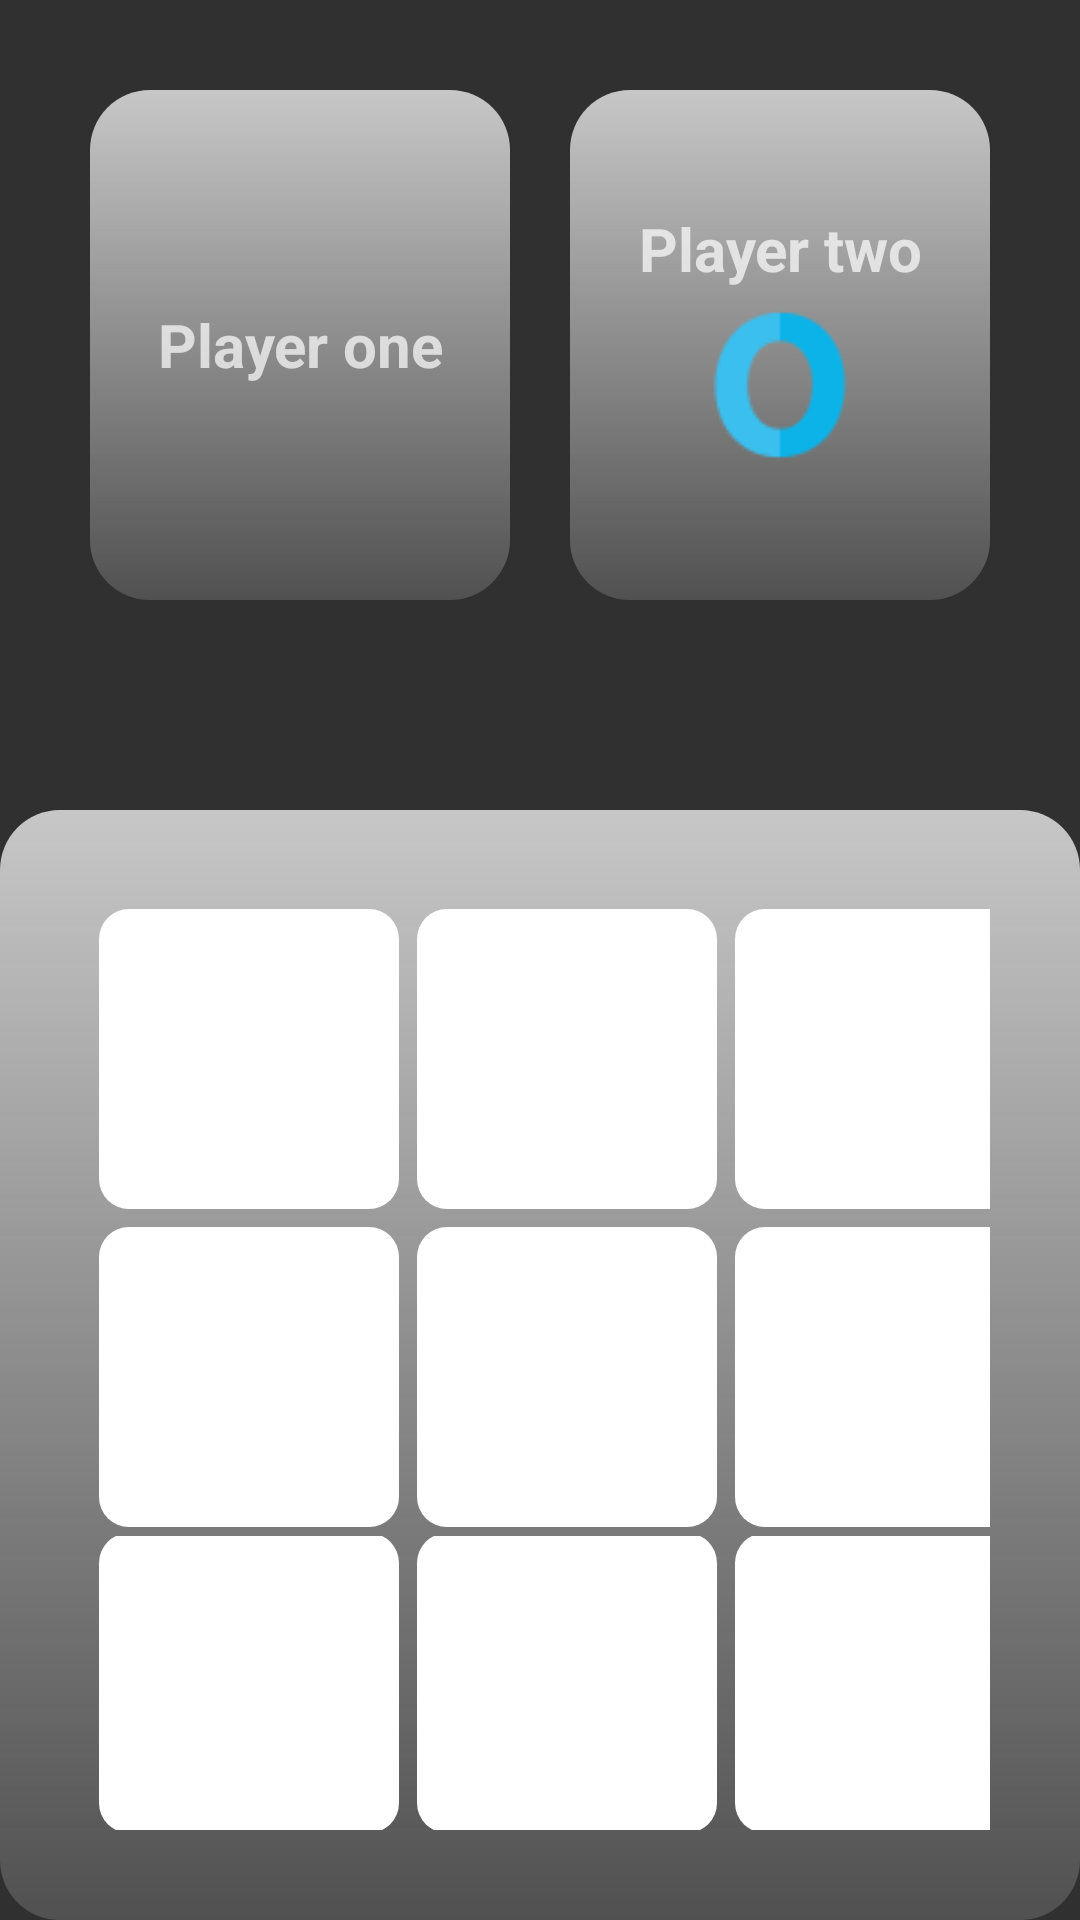

Here is an Android app screen rendered from its layout file. Give the layout XML and the strings, colors and styles it references.
<!-- AndroidManifest.xml: application theme Theme.AppCompat.NoActionBar -->
<!-- res/layout/activity_game.xml -->
<?xml version="1.0" encoding="utf-8"?>
<LinearLayout xmlns:android="http://schemas.android.com/apk/res/android"
    xmlns:app="http://schemas.android.com/apk/res-auto"
    xmlns:tools="http://schemas.android.com/tools"
    android:layout_width="match_parent"
    android:layout_height="match_parent"
    android:background="@drawable/_background"
    android:gravity="center_horizontal"
    android:orientation="vertical"
    tools:context=".GameActivity">
    <LinearLayout
        android:layout_width="wrap_content"
        android:layout_height="wrap_content">
        <LinearLayout
            android:id="@+id/playerOneLayout"
            android:layout_width="140dp"
            android:layout_height="170dp"
            android:padding="20dp"
            android:orientation="vertical"
            android:gravity="center"
            android:layout_marginTop="30dp"
            android:background="@drawable/rounded_edge">
            <TextView
                android:id="@+id/playerOneName"
                android:layout_width="wrap_content"
                android:layout_height="wrap_content"
                android:textAlignment="center"
                android:textStyle="bold"
                android:textSize="20dp"
                android:text="Player one"/>
            <ImageView
                android:layout_width="match_parent"
                android:layout_height="wrap_content"
                android:src="@drawable/crossed1"/>
        </LinearLayout>

        <LinearLayout
            android:id="@+id/playerTwoLayout"
            android:layout_width="140dp"
            android:layout_height="170dp"
            android:padding="20dp"
            android:orientation="vertical"
            android:gravity="center"
            android:layout_marginTop="30dp"
            android:layout_marginStart="20dp"
            android:background="@drawable/rounded_edge">
            <TextView
                android:id="@+id/playerTwoName"
                android:layout_width="wrap_content"
                android:layout_height="wrap_content"
                android:textAlignment="center"
                android:textStyle="bold"
                android:textSize="20dp"
                android:text="Player two"/>
            <ImageView
                android:layout_width="match_parent"
                android:layout_height="wrap_content"
                android:src="@drawable/zero1"/>
        </LinearLayout>
    </LinearLayout>

    <LinearLayout
        android:layout_width="wrap_content"
        android:layout_height="wrap_content"
        android:layout_marginTop="70dp"
        android:padding="30dp"
        android:background="@drawable/rounded_edge"
        android:orientation="vertical">
        <LinearLayout
            android:layout_width="wrap_content"
            android:layout_height="wrap_content">
            <ImageView
                android:id="@+id/image1"
                android:layout_width="100dp"
                android:layout_height="100dp"
                android:layout_margin="3dp"
                android:layout_gravity="center"
                android:background="@drawable/game_style_resources"/>
            <ImageView
                android:id="@+id/image2"
                android:layout_width="100dp"
                android:layout_height="100dp"
                android:layout_margin="3dp"
                android:layout_gravity="center"
                android:background="@drawable/game_style_resources"/>
            <ImageView
                android:id="@+id/image3"
                android:layout_width="100dp"
                android:layout_height="100dp"
                android:layout_margin="3dp"
                android:layout_gravity="center"
                android:background="@drawable/game_style_resources"/>
        </LinearLayout>
        <LinearLayout
            android:layout_width="wrap_content"
            android:layout_height="wrap_content">
            <ImageView
                android:id="@+id/image4"
                android:layout_gravity="center"
                android:layout_width="100dp"
                android:layout_height="100dp"
                android:layout_margin="3dp"
                android:background="@drawable/game_style_resources"/>
            <ImageView
                android:id="@+id/image5"
                android:layout_gravity="center"
                android:layout_width="100dp"
                android:layout_height="100dp"
                android:layout_margin="3dp"
                android:background="@drawable/game_style_resources"/>
            <ImageView
                android:id="@+id/image6"
                android:layout_gravity="center"
                android:layout_width="100dp"
                android:layout_height="100dp"
                android:layout_margin="3dp"
                android:background="@drawable/game_style_resources"/>
        </LinearLayout>
        <LinearLayout
            android:layout_width="wrap_content"
            android:layout_height="wrap_content">
            <ImageView
                android:id="@+id/image7"
                android:layout_gravity="center"
                android:layout_width="100dp"
                android:layout_height="100dp"
                android:layout_margin="3dp"
                android:background="@drawable/game_style_resources"/>
            <ImageView
                android:id="@+id/image8"
                android:layout_gravity="center"
                android:layout_width="100dp"
                android:layout_height="100dp"
                android:layout_margin="3dp"
                android:background="@drawable/game_style_resources"/>
            <ImageView
                android:id="@+id/image9"
                android:layout_gravity="center"
                android:layout_width="100dp"
                android:layout_height="100dp"
                android:layout_margin="3dp"
                android:background="@drawable/game_style_resources"/>
        </LinearLayout>
    </LinearLayout>

    <Button
        android:id="@+id/resetButton"
        android:layout_width="300dp"
        android:layout_height="60dp"
        android:text="Restart"
        android:textSize="35dp"
        android:layout_marginTop="20dp"
        android:background="@drawable/grandient_background"/>

</LinearLayout>
<!-- resources referenced by this layout -->
<resources>
  <!-- drawable game_style_resources (drawable) -->
  <?xml version="1.0" encoding="utf-8"?>
  <shape xmlns:android="http://schemas.android.com/apk/res/android">
      <solid
          android:color="#FFFFFF">
      </solid>
      <stroke
          android:width="0dp"
          android:color="#8BAC6F17">
      </stroke>
  
      <corners
          android:topLeftRadius="10dip"
          android:topRightRadius="10dip"
          android:bottomLeftRadius="10dip"
          android:bottomRightRadius="10dip">
      </corners>
  </shape>
  <!-- drawable grandient_background (drawable) -->
  <?xml version="1.0" encoding="utf-8"?>
  <selector xmlns:android="http://schemas.android.com/apk/res/android">
      <item>
          <shape>
              <gradient
                  android:angle="135"
                  android:endColor="#13547a"
                  android:startColor="#80d0c7"
                  android:type="linear" />
              <corners
                  android:topLeftRadius="40dip"
                  android:topRightRadius="40dip"
                  android:bottomLeftRadius="40dip"
                  android:bottomRightRadius="40dip">
              </corners>
          </shape>
      </item>
  </selector>
  <!-- drawable rounded_edge (drawable) -->
  <shape
      xmlns:android="http://schemas.android.com/apk/res/android">
      <gradient android:startColor="#28FFFFFF"
          android:endColor="#BEFAFAFA"
          android:angle="90" />
      <corners
          android:radius="20dip">
      </corners>
  </shape>
  <!-- drawable zero1: png bitmap (drawable, 1749 bytes) -->
</resources>
